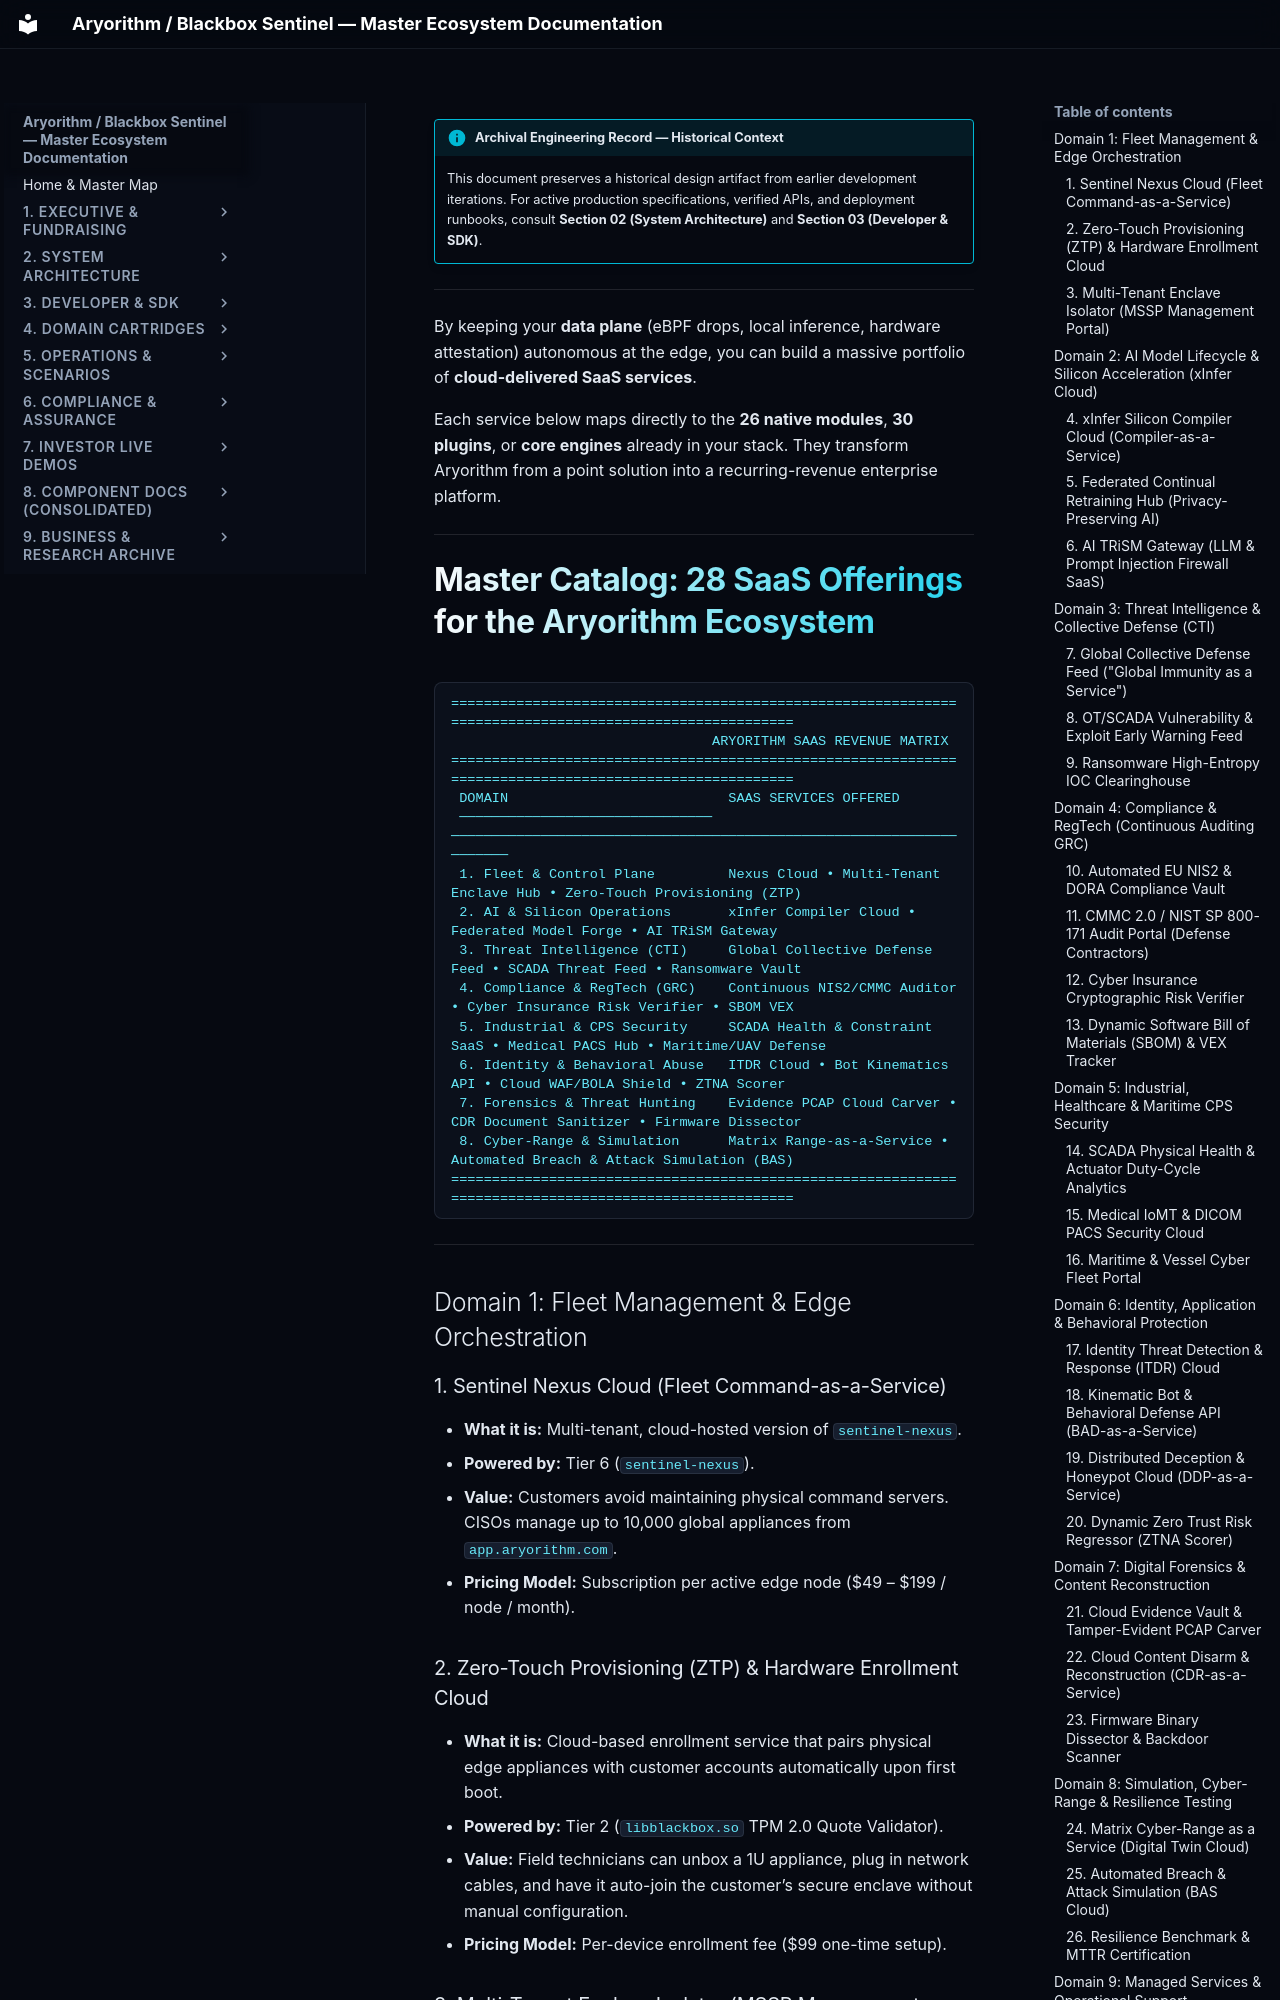

repository: kamisaberi/sentinel-docs · page: 09-archive-business-and-research/repo_notes/sentinel-nexus/temp/saas_capabilities/index.html · generator: mkdocs

!!! info "Archival Engineering Record — Historical Context"
    This document preserves a historical design artifact from earlier development iterations. For active production specifications, verified APIs, and deployment runbooks, consult **Section 02 (System Architecture)** and **Section 03 (Developer & SDK)**.

---

By keeping your **data plane** (eBPF drops, local inference, hardware attestation) autonomous at the edge, you can build a massive portfolio of **cloud-delivered SaaS services**. 

Each service below maps directly to the **26 native modules**, **30 plugins**, or **core engines** already in your stack. They transform Aryorithm from a point solution into a recurring-revenue enterprise platform.

---

# Master Catalog: 28 SaaS Offerings for the Aryorithm Ecosystem

```text
========================================================================================================
                                ARYORITHM SAAS REVENUE MATRIX
========================================================================================================
 DOMAIN                           SAAS SERVICES OFFERED
 ───────────────────────────────  ─────────────────────────────────────────────────────────────────────
 1. Fleet & Control Plane         Nexus Cloud • Multi-Tenant Enclave Hub • Zero-Touch Provisioning (ZTP)
 2. AI & Silicon Operations       xInfer Compiler Cloud • Federated Model Forge • AI TRiSM Gateway
 3. Threat Intelligence (CTI)     Global Collective Defense Feed • SCADA Threat Feed • Ransomware Vault
 4. Compliance & RegTech (GRC)    Continuous NIS2/CMMC Auditor • Cyber Insurance Risk Verifier • SBOM VEX
 5. Industrial & CPS Security     SCADA Health & Constraint SaaS • Medical PACS Hub • Maritime/UAV Defense
 6. Identity & Behavioral Abuse   ITDR Cloud • Bot Kinematics API • Cloud WAF/BOLA Shield • ZTNA Scorer
 7. Forensics & Threat Hunting    Evidence PCAP Cloud Carver • CDR Document Sanitizer • Firmware Dissector
 8. Cyber-Range & Simulation      Matrix Range-as-a-Service • Automated Breach & Attack Simulation (BAS)
========================================================================================================
```

---

## Domain 1: Fleet Management & Edge Orchestration

### 1. Sentinel Nexus Cloud (Fleet Command-as-a-Service)
* **What it is:** Multi-tenant, cloud-hosted version of `sentinel-nexus`.
* **Powered by:** Tier 6 (`sentinel-nexus`).
* **Value:** Customers avoid maintaining physical command servers. CISOs manage up to 10,000 global appliances from `app.aryorithm.com`.
* **Pricing Model:** Subscription per active edge node ($49 – $199 / node / month).
